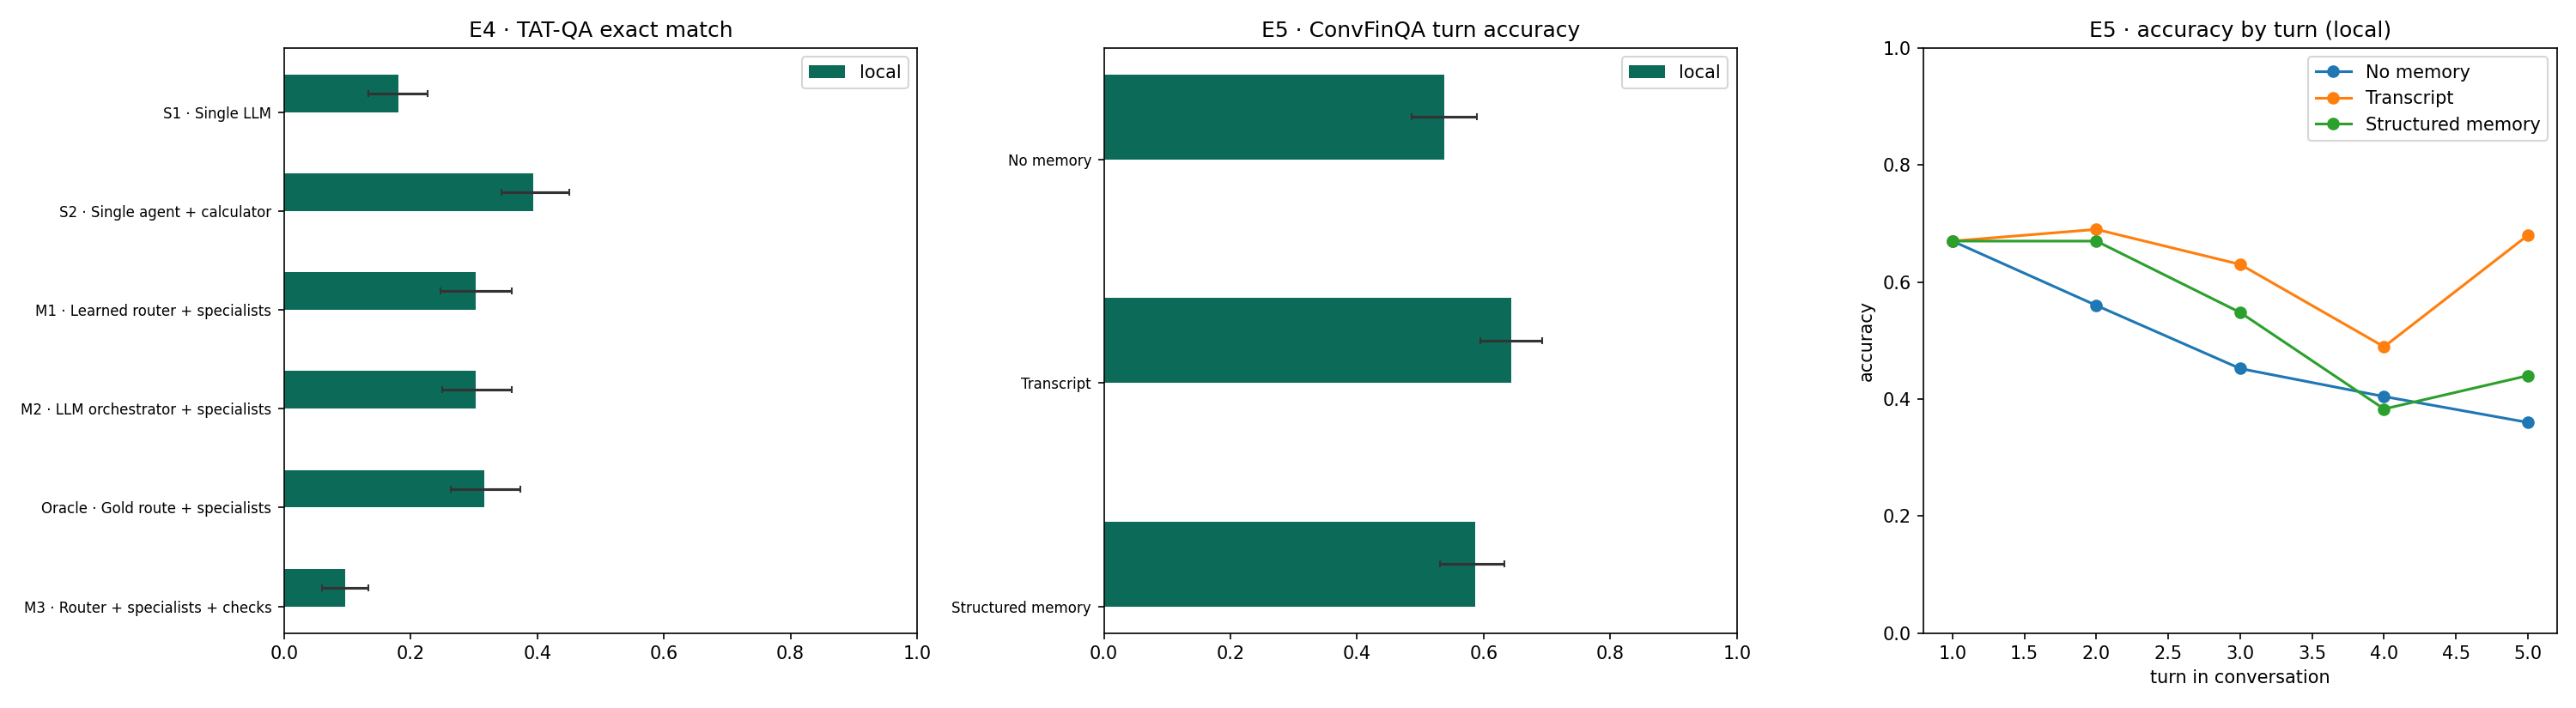

Values plotted in this chart, from the file beside it:
experiment, backend, method, metric, value, ci_low, ci_high, f1, coverage, selective, vs_single_agent, vs_ci_low, vs_ci_high, calls, tokens, followup, reuse, whole_conversation, prompt_tokens
E4 agents, local, S1 · Single LLM, exact match, 0.18, 0.1333, 0.2267, 0.3016, 0.9333, 0.1929, -0.2133, -0.2767, -0.1566, 1.953, 1473, , , , 
E4 agents, local, S2 · Single agent + calculator, exact match, 0.3933, 0.3433, 0.45, 0.4984, 0.9867, 0.3986, 0.0, 0.0, 0.0, 1.33, 1049, , , , 
E4 agents, local, M1 · Learned router + specialists, exact match, 0.3033, 0.2467, 0.3601, 0.4909, 0.9733, 0.3116, -0.09, -0.1533, -0.0267, 1.237, 1019, , , , 
E4 agents, local, M2 · LLM orchestrator + specialists, exact match, 0.3033, 0.25, 0.3601, 0.4902, 0.9733, 0.3116, -0.09, -0.1533, -0.02, 2.227, 1150, , , , 
E4 agents, local, Oracle · Gold route + specialists, exact match, 0.3167, 0.2633, 0.3733, 0.5107, 0.9767, 0.3242, -0.0767, -0.14, -0.01, 1.237, 1013, , , , 
E4 agents, local, M3 · Router + specialists + checks, exact match, 0.0967, 0.06, 0.1333, 0.2107, 0.4367, 0.2214, -0.2967, -0.3567, -0.24, 3.19, 2491, , , , 
E5 memory, local, No memory, turn accuracy, 0.5374, 0.4856, 0.5891, , , , , , , , , 0.4839, 0.4118, 0.21, 259.6
E5 memory, local, Transcript, turn accuracy, 0.6437, 0.5948, 0.6925, , , , , , , , , 0.6331, 0.6059, 0.42, 302.3
E5 memory, local, Structured memory, turn accuracy, 0.5862, 0.5316, 0.6322, , , , , , , , , 0.5524, 0.4882, 0.32, 322.7
